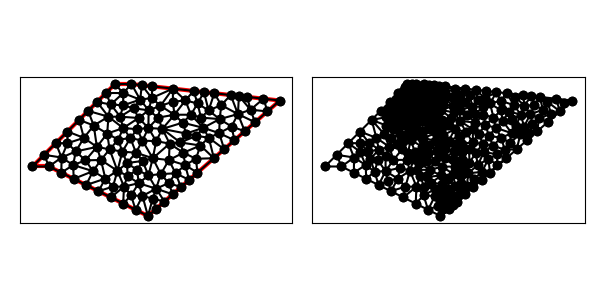

The table this chart was drawn from, first rows:
9.000000000000000000e+00, 1.000000000000000000e+01, 4.000000000000000000e+00, 5.000000000000000000e+00, 5.000000000000000000e+00, 5.000000000000000000e+00, 1.100000000000000000e+01, 2.000000000000000000e+00, 1.900000000000000000e+01, 9.000000000000000000e+00, 1.000000000000000000e+01, 1.000000000000000000e+01, 1.251223253065276353e+01, 9.720863052149692152e+00, 1.176050355027507521e+01, 8.677609659681788656e+00, 1.251416133140558351e+01, 8.927012783537712437e+00, 1.226229913744447408e+01, 9.108495165123065007e+00, 0.000000000000000000e+00, 1.741140841090750568e-01
9.000000000000000000e+00, 1.000000000000000000e+01, 4.000000000000000000e+00, 5.000000000000000000e+00, 5.000000000000000000e+00, 5.000000000000000000e+00, 1.100000000000000000e+01, 2.000000000000000000e+00, 1.900000000000000000e+01, 9.000000000000000000e+00, 1.000000000000000000e+01, 1.000000000000000000e+01, 9.500000000000000000e+00, 7.328427124746189847e+00, 9.937459987103517633e+00, 6.724961804653575292e+00, 1.035118590062767474e+01, 7.265224825404062337e+00, 9.929548629243731384e+00, 7.106204584934609159e+00, 0.000000000000000000e+00, 1.656148097597421598e-01
9.000000000000000000e+00, 1.000000000000000000e+01, 4.000000000000000000e+00, 5.000000000000000000e+00, 5.000000000000000000e+00, 5.000000000000000000e+00, 1.100000000000000000e+01, 2.000000000000000000e+00, 1.900000000000000000e+01, 9.000000000000000000e+00, 1.000000000000000000e+01, 1.000000000000000000e+01, 9.319871533369399330e+00, 8.019714801775222668e+00, 8.605501239402126856e+00, 8.019714801775222668e+00, 9.500000000000000000e+00, 7.328427124746189847e+00, 9.141790924257174211e+00, 7.789285576098879282e+00, 0.000000000000000000e+00, 1.236804056494364562e-01
9.000000000000000000e+00, 1.000000000000000000e+01, 4.000000000000000000e+00, 5.000000000000000000e+00, 5.000000000000000000e+00, 5.000000000000000000e+00, 1.100000000000000000e+01, 2.000000000000000000e+00, 1.900000000000000000e+01, 9.000000000000000000e+00, 1.000000000000000000e+01, 1.000000000000000000e+01, 5.750000000000000000e+00, 4.625000000000000000e+00, 6.465756634396563562e+00, 5.088096359849766159e+00, 5.762044610079987805e+00, 5.544569254240599321e+00, 5.992600414825517419e+00, 5.085888538030121531e+00, 1.000000000000000000e+00, 5.000000000000000000e-01
9.000000000000000000e+00, 1.000000000000000000e+01, 4.000000000000000000e+00, 5.000000000000000000e+00, 5.000000000000000000e+00, 5.000000000000000000e+00, 1.100000000000000000e+01, 2.000000000000000000e+00, 1.900000000000000000e+01, 9.000000000000000000e+00, 1.000000000000000000e+01, 1.000000000000000000e+01, 1.000000000000000000e+01, 1.000000000000000000e+01, 9.500000000000000000e+00, 9.452475824647288860e+00, 1.053055901376196246e+01, 9.052723692926369026e+00, 1.001018633792065415e+01, 9.501733172524552629e+00, 0.000000000000000000e+00, 4.006095487596861987e-02
9.000000000000000000e+00, 1.000000000000000000e+01, 4.000000000000000000e+00, 5.000000000000000000e+00, 5.000000000000000000e+00, 5.000000000000000000e+00, 1.100000000000000000e+01, 2.000000000000000000e+00, 1.900000000000000000e+01, 9.000000000000000000e+00, 1.000000000000000000e+01, 1.000000000000000000e+01, 9.500000000000000000e+00, 9.452475824647288860e+00, 1.000000000000000000e+01, 1.000000000000000000e+01, 9.000000000000000000e+00, 1.000000000000000000e+01, 9.500000000000000000e+00, 9.817491941549095102e+00, 1.000000000000000000e+00, 4.006095487596861987e-02
9.000000000000000000e+00, 1.000000000000000000e+01, 4.000000000000000000e+00, 5.000000000000000000e+00, 5.000000000000000000e+00, 5.000000000000000000e+00, 1.100000000000000000e+01, 2.000000000000000000e+00, 1.900000000000000000e+01, 9.000000000000000000e+00, 1.000000000000000000e+01, 1.000000000000000000e+01, 4.707106781186547906e+00, 5.707106781186547906e+00, 4.000000000000000000e+00, 5.000000000000000000e+00, 5.000000000000000000e+00, 5.000000000000000000e+00, 4.569035593728849598e+00, 5.235702260395515673e+00, 1.000000000000000000e+00, 5.000000000000000000e-01
9.000000000000000000e+00, 1.000000000000000000e+01, 4.000000000000000000e+00, 5.000000000000000000e+00, 5.000000000000000000e+00, 5.000000000000000000e+00, 1.100000000000000000e+01, 2.000000000000000000e+00, 1.900000000000000000e+01, 9.000000000000000000e+00, 1.000000000000000000e+01, 1.000000000000000000e+01, 8.878424756521583916e+00, 3.781260873616750118e+00, 9.152494341517746435e+00, 4.736242010994933693e+00, 8.417698839038756375e+00, 4.265928678703342136e+00, 8.816205979026028317e+00, 4.261143854438341982e+00, 0.000000000000000000e+00, 5.000000000000000000e-01
9.000000000000000000e+00, 1.000000000000000000e+01, 4.000000000000000000e+00, 5.000000000000000000e+00, 5.000000000000000000e+00, 5.000000000000000000e+00, 1.100000000000000000e+01, 2.000000000000000000e+00, 1.900000000000000000e+01, 9.000000000000000000e+00, 1.000000000000000000e+01, 1.000000000000000000e+01, 8.605501239402126856e+00, 8.019714801775222668e+00, 9.319871533369399330e+00, 8.019714801775222668e+00, 8.747221028063691506e+00, 8.760701780529348781e+00, 8.890864600278405305e+00, 8.266710461359931372e+00, 0.000000000000000000e+00, 9.459684081709975045e-02
9.000000000000000000e+00, 1.000000000000000000e+01, 4.000000000000000000e+00, 5.000000000000000000e+00, 5.000000000000000000e+00, 5.000000000000000000e+00, 1.100000000000000000e+01, 2.000000000000000000e+00, 1.900000000000000000e+01, 9.000000000000000000e+00, 1.000000000000000000e+01, 1.000000000000000000e+01, 5.762044610079987805e+00, 5.544569254240599321e+00, 4.707106781186547906e+00, 5.707106781186547906e+00, 5.000000000000000000e+00, 5.000000000000000000e+00, 5.156383797088845533e+00, 5.417225345142381521e+00, 1.000000000000000000e+00, 5.000000000000000000e-01
9.000000000000000000e+00, 1.000000000000000000e+01, 4.000000000000000000e+00, 5.000000000000000000e+00, 5.000000000000000000e+00, 5.000000000000000000e+00, 1.100000000000000000e+01, 2.000000000000000000e+00, 1.900000000000000000e+01, 9.000000000000000000e+00, 1.000000000000000000e+01, 1.000000000000000000e+01, 7.671302712937633217e+00, 4.717605425875265546e+00, 6.465756634396563562e+00, 5.088096359849766159e+00, 6.500000000000000000e+00, 4.250000000000000000e+00, 6.879019782444732556e+00, 4.685233928575009976e+00, 1.000000000000000000e+00, 3.428917434641402529e-01
9.000000000000000000e+00, 1.000000000000000000e+01, 4.000000000000000000e+00, 5.000000000000000000e+00, 5.000000000000000000e+00, 5.000000000000000000e+00, 1.100000000000000000e+01, 2.000000000000000000e+00, 1.900000000000000000e+01, 9.000000000000000000e+00, 1.000000000000000000e+01, 1.000000000000000000e+01, 1.053055901376196246e+01, 9.052723692926369026e+00, 9.500000000000000000e+00, 9.452475824647288860e+00, 9.500000000000000000e+00, 8.711002478804253712e+00, 9.843519671253988079e+00, 9.072067332125969941e+00, 0.000000000000000000e+00, 4.006095487596861987e-02
9.000000000000000000e+00, 1.000000000000000000e+01, 4.000000000000000000e+00, 5.000000000000000000e+00, 5.000000000000000000e+00, 5.000000000000000000e+00, 1.100000000000000000e+01, 2.000000000000000000e+00, 1.900000000000000000e+01, 9.000000000000000000e+00, 1.000000000000000000e+01, 1.000000000000000000e+01, 7.914213562373095812e+00, 8.914213562373095812e+00, 8.605501239402126856e+00, 8.019714801775222668e+00, 8.747221028063691506e+00, 8.760701780529348781e+00, 8.422311943279638058e+00, 8.564876714892555754e+00, 1.000000000000000000e+00, 9.459684081709975045e-02
9.000000000000000000e+00, 1.000000000000000000e+01, 4.000000000000000000e+00, 5.000000000000000000e+00, 5.000000000000000000e+00, 5.000000000000000000e+00, 1.100000000000000000e+01, 2.000000000000000000e+00, 1.900000000000000000e+01, 9.000000000000000000e+00, 1.000000000000000000e+01, 1.000000000000000000e+01, 6.828427124746189847e+00, 7.828427124746189847e+00, 7.714501750823278492e+00, 7.485245717482554184e+00, 7.371320343559641941e+00, 8.371320343559641941e+00, 7.304749739709703427e+00, 7.894997728596128361e+00, 1.000000000000000000e+00, 5.000000000000000000e-01
9.000000000000000000e+00, 1.000000000000000000e+01, 4.000000000000000000e+00, 5.000000000000000000e+00, 5.000000000000000000e+00, 5.000000000000000000e+00, 1.100000000000000000e+01, 2.000000000000000000e+00, 1.900000000000000000e+01, 9.000000000000000000e+00, 1.000000000000000000e+01, 1.000000000000000000e+01, 8.747221028063691506e+00, 8.760701780529348781e+00, 9.500000000000000000e+00, 9.452475824647288860e+00, 8.457106781186547906e+00, 9.457106781186547906e+00, 8.901442603083411953e+00, 9.223428128787729108e+00, 1.000000000000000000e+00, 4.006095487596861987e-02
9.000000000000000000e+00, 1.000000000000000000e+01, 4.000000000000000000e+00, 5.000000000000000000e+00, 5.000000000000000000e+00, 5.000000000000000000e+00, 1.100000000000000000e+01, 2.000000000000000000e+00, 1.900000000000000000e+01, 9.000000000000000000e+00, 1.000000000000000000e+01, 1.000000000000000000e+01, 9.500000000000000000e+00, 9.452475824647288860e+00, 9.000000000000000000e+00, 1.000000000000000000e+01, 8.457106781186547906e+00, 9.457106781186547906e+00, 8.985702260395514784e+00, 9.636527535277943812e+00, 1.000000000000000000e+00, 4.006095487596861987e-02
9.000000000000000000e+00, 1.000000000000000000e+01, 4.000000000000000000e+00, 5.000000000000000000e+00, 5.000000000000000000e+00, 5.000000000000000000e+00, 1.100000000000000000e+01, 2.000000000000000000e+00, 1.900000000000000000e+01, 9.000000000000000000e+00, 1.000000000000000000e+01, 1.000000000000000000e+01, 7.714501750823278492e+00, 7.485245717482554184e+00, 7.903892623852534882e+00, 6.187494408321907891e+00, 8.530316587009561857e+00, 6.998062102890017400e+00, 8.049570320561791448e+00, 6.890267409564827084e+00, 0.000000000000000000e+00, 1.716857692601385654e-01
9.000000000000000000e+00, 1.000000000000000000e+01, 4.000000000000000000e+00, 5.000000000000000000e+00, 5.000000000000000000e+00, 5.000000000000000000e+00, 1.100000000000000000e+01, 2.000000000000000000e+00, 1.900000000000000000e+01, 9.000000000000000000e+00, 1.000000000000000000e+01, 1.000000000000000000e+01, 9.319871533369399330e+00, 8.019714801775222668e+00, 9.500000000000000000e+00, 7.328427124746189847e+00, 1.043331045883570241e+01, 7.940731168861305811e+00, 9.751060664068367245e+00, 7.762957698460906109e+00, 0.000000000000000000e+00, 1.236804056494364562e-01
9.000000000000000000e+00, 1.000000000000000000e+01, 4.000000000000000000e+00, 5.000000000000000000e+00, 5.000000000000000000e+00, 5.000000000000000000e+00, 1.100000000000000000e+01, 2.000000000000000000e+00, 1.900000000000000000e+01, 9.000000000000000000e+00, 1.000000000000000000e+01, 1.000000000000000000e+01, 8.747221028063691506e+00, 8.760701780529348781e+00, 9.319871533369399330e+00, 8.019714801775222668e+00, 9.500000000000000000e+00, 8.711002478804253712e+00, 9.189030853811031463e+00, 8.497139687036275646e+00, 0.000000000000000000e+00, 7.170574851494615487e-02
9.000000000000000000e+00, 1.000000000000000000e+01, 4.000000000000000000e+00, 5.000000000000000000e+00, 5.000000000000000000e+00, 5.000000000000000000e+00, 1.100000000000000000e+01, 2.000000000000000000e+00, 1.900000000000000000e+01, 9.000000000000000000e+00, 1.000000000000000000e+01, 1.000000000000000000e+01, 9.500000000000000000e+00, 9.452475824647288860e+00, 8.747221028063691506e+00, 8.760701780529348781e+00, 9.500000000000000000e+00, 8.711002478804253712e+00, 9.249073676021231094e+00, 8.974726694660297710e+00, 0.000000000000000000e+00, 4.006095487596861987e-02
9.000000000000000000e+00, 1.000000000000000000e+01, 4.000000000000000000e+00, 5.000000000000000000e+00, 5.000000000000000000e+00, 5.000000000000000000e+00, 1.100000000000000000e+01, 2.000000000000000000e+00, 1.900000000000000000e+01, 9.000000000000000000e+00, 1.000000000000000000e+01, 1.000000000000000000e+01, 7.914213562373095812e+00, 8.914213562373095812e+00, 8.747221028063691506e+00, 8.760701780529348781e+00, 8.457106781186547906e+00, 9.457106781186547906e+00, 8.372847123874445074e+00, 9.044007374696329649e+00, 1.000000000000000000e+00, 9.459684081709975045e-02
9.000000000000000000e+00, 1.000000000000000000e+01, 4.000000000000000000e+00, 5.000000000000000000e+00, 5.000000000000000000e+00, 5.000000000000000000e+00, 1.100000000000000000e+01, 2.000000000000000000e+00, 1.900000000000000000e+01, 9.000000000000000000e+00, 1.000000000000000000e+01, 1.000000000000000000e+01, 6.122674864466908673e+00, 6.412859041465828192e+00, 6.121320343559641941e+00, 7.121320343559641941e+00, 5.414213562373094923e+00, 6.414213562373094923e+00, 5.886069590133215179e+00, 6.649464315799522574e+00, 1.000000000000000000e+00, 4.486024245490202733e-01
9.000000000000000000e+00, 1.000000000000000000e+01, 4.000000000000000000e+00, 5.000000000000000000e+00, 5.000000000000000000e+00, 5.000000000000000000e+00, 1.100000000000000000e+01, 2.000000000000000000e+00, 1.900000000000000000e+01, 9.000000000000000000e+00, 1.000000000000000000e+01, 1.000000000000000000e+01, 8.605501239402126856e+00, 8.019714801775222668e+00, 7.914213562373095812e+00, 8.914213562373095812e+00, 7.371320343559641941e+00, 8.371320343559641941e+00, 7.963678381778287907e+00, 8.435082902569320140e+00, 1.000000000000000000e+00, 2.082744864302399357e-01
9.000000000000000000e+00, 1.000000000000000000e+01, 4.000000000000000000e+00, 5.000000000000000000e+00, 5.000000000000000000e+00, 5.000000000000000000e+00, 1.100000000000000000e+01, 2.000000000000000000e+00, 1.900000000000000000e+01, 9.000000000000000000e+00, 1.000000000000000000e+01, 1.000000000000000000e+01, 9.500000000000000000e+00, 7.328427124746189847e+00, 8.605501239402126856e+00, 8.019714801775222668e+00, 8.530316587009561857e+00, 6.998062102890017400e+00, 8.878605942137228979e+00, 7.448734676470476934e+00, 0.000000000000000000e+00, 1.656148097597421598e-01
9.000000000000000000e+00, 1.000000000000000000e+01, 4.000000000000000000e+00, 5.000000000000000000e+00, 5.000000000000000000e+00, 5.000000000000000000e+00, 1.100000000000000000e+01, 2.000000000000000000e+00, 1.900000000000000000e+01, 9.000000000000000000e+00, 1.000000000000000000e+01, 1.000000000000000000e+01, 8.674540311142454385e+00, 6.039889448920886750e+00, 9.152494341517746435e+00, 4.736242010994933693e+00, 9.446246179633128293e+00, 5.897920668894666818e+00, 9.091093610764444222e+00, 5.558017376270162124e+00, 0.000000000000000000e+00, 1.991781910235649322e-01
9.000000000000000000e+00, 1.000000000000000000e+01, 4.000000000000000000e+00, 5.000000000000000000e+00, 5.000000000000000000e+00, 5.000000000000000000e+00, 1.100000000000000000e+01, 2.000000000000000000e+00, 1.900000000000000000e+01, 9.000000000000000000e+00, 1.000000000000000000e+01, 1.000000000000000000e+01, 8.605501239402126856e+00, 8.019714801775222668e+00, 7.371320343559641941e+00, 8.371320343559641941e+00, 7.714501750823278492e+00, 7.485245717482554184e+00, 7.897107777928348504e+00, 7.958760287605805672e+00, 1.000000000000000000e+00, 2.082744864302399357e-01
9.000000000000000000e+00, 1.000000000000000000e+01, 4.000000000000000000e+00, 5.000000000000000000e+00, 5.000000000000000000e+00, 5.000000000000000000e+00, 1.100000000000000000e+01, 2.000000000000000000e+00, 1.900000000000000000e+01, 9.000000000000000000e+00, 1.000000000000000000e+01, 1.000000000000000000e+01, 8.674540311142454385e+00, 6.039889448920886750e+00, 9.446246179633128293e+00, 5.897920668894666818e+00, 9.199055253674631061e+00, 6.623472482452145371e+00, 9.106613914816739097e+00, 6.187094200089233276e+00, 0.000000000000000000e+00, 1.991781910235649322e-01
9.000000000000000000e+00, 1.000000000000000000e+01, 4.000000000000000000e+00, 5.000000000000000000e+00, 5.000000000000000000e+00, 5.000000000000000000e+00, 1.100000000000000000e+01, 2.000000000000000000e+00, 1.900000000000000000e+01, 9.000000000000000000e+00, 1.000000000000000000e+01, 1.000000000000000000e+01, 6.828427124746189847e+00, 7.828427124746189847e+00, 6.121320343559641941e+00, 7.121320343559641941e+00, 7.116191450204917501e+00, 6.735234382557751864e+00, 6.688646306170249467e+00, 7.228327283621194255e+00, 1.000000000000000000e+00, 5.000000000000000000e-01
9.000000000000000000e+00, 1.000000000000000000e+01, 4.000000000000000000e+00, 5.000000000000000000e+00, 5.000000000000000000e+00, 5.000000000000000000e+00, 1.100000000000000000e+01, 2.000000000000000000e+00, 1.900000000000000000e+01, 9.000000000000000000e+00, 1.000000000000000000e+01, 1.000000000000000000e+01, 8.605501239402126856e+00, 8.019714801775222668e+00, 7.714501750823278492e+00, 7.485245717482554184e+00, 8.530316587009561857e+00, 6.998062102890017400e+00, 8.283439859078322698e+00, 7.501007540715932009e+00, 0.000000000000000000e+00, 1.716857692601385654e-01
9.000000000000000000e+00, 1.000000000000000000e+01, 4.000000000000000000e+00, 5.000000000000000000e+00, 5.000000000000000000e+00, 5.000000000000000000e+00, 1.100000000000000000e+01, 2.000000000000000000e+00, 1.900000000000000000e+01, 9.000000000000000000e+00, 1.000000000000000000e+01, 1.000000000000000000e+01, 6.623633570994377884e+00, 5.911900334938358981e+00, 6.122674864466908673e+00, 6.412859041465828192e+00, 5.762044610079987805e+00, 5.544569254240599321e+00, 6.169451015180425379e+00, 5.956442876881595794e+00, 0.000000000000000000e+00, 2.677345969070537568e-01
9.000000000000000000e+00, 1.000000000000000000e+01, 4.000000000000000000e+00, 5.000000000000000000e+00, 5.000000000000000000e+00, 5.000000000000000000e+00, 1.100000000000000000e+01, 2.000000000000000000e+00, 1.900000000000000000e+01, 9.000000000000000000e+00, 1.000000000000000000e+01, 1.000000000000000000e+01, 6.623633570994377884e+00, 5.911900334938358981e+00, 7.903892623852534882e+00, 6.187494408321907891e+00, 7.116191450204917501e+00, 6.735234382557751864e+00, 7.214572548350609793e+00, 6.278209708606006245e+00, 0.000000000000000000e+00, 2.677345969070537568e-01
9.000000000000000000e+00, 1.000000000000000000e+01, 4.000000000000000000e+00, 5.000000000000000000e+00, 5.000000000000000000e+00, 5.000000000000000000e+00, 1.100000000000000000e+01, 2.000000000000000000e+00, 1.900000000000000000e+01, 9.000000000000000000e+00, 1.000000000000000000e+01, 1.000000000000000000e+01, 7.714501750823278492e+00, 7.485245717482554184e+00, 7.116191450204917501e+00, 6.735234382557751864e+00, 7.903892623852534882e+00, 6.187494408321907891e+00, 7.578195274960243921e+00, 6.802658169454070425e+00, 0.000000000000000000e+00, 5.000000000000000000e-01
9.000000000000000000e+00, 1.000000000000000000e+01, 4.000000000000000000e+00, 5.000000000000000000e+00, 5.000000000000000000e+00, 5.000000000000000000e+00, 1.100000000000000000e+01, 2.000000000000000000e+00, 1.900000000000000000e+01, 9.000000000000000000e+00, 1.000000000000000000e+01, 1.000000000000000000e+01, 6.465756634396563562e+00, 5.088096359849766159e+00, 7.671302712937633217e+00, 4.717605425875265546e+00, 7.212703027807676470e+00, 5.371978760175591283e+00, 7.116587458380625009e+00, 5.059226848633540108e+00, 0.000000000000000000e+00, 3.428917434641402529e-01
9.000000000000000000e+00, 1.000000000000000000e+01, 4.000000000000000000e+00, 5.000000000000000000e+00, 5.000000000000000000e+00, 5.000000000000000000e+00, 1.100000000000000000e+01, 2.000000000000000000e+00, 1.900000000000000000e+01, 9.000000000000000000e+00, 1.000000000000000000e+01, 1.000000000000000000e+01, 5.762044610079987805e+00, 5.544569254240599321e+00, 6.122674864466908673e+00, 6.412859041465828192e+00, 5.414213562373094923e+00, 6.414213562373094923e+00, 5.766311012306663208e+00, 6.123880619359841404e+00, 1.000000000000000000e+00, 4.486024245490202733e-01
9.000000000000000000e+00, 1.000000000000000000e+01, 4.000000000000000000e+00, 5.000000000000000000e+00, 5.000000000000000000e+00, 5.000000000000000000e+00, 1.100000000000000000e+01, 2.000000000000000000e+00, 1.900000000000000000e+01, 9.000000000000000000e+00, 1.000000000000000000e+01, 1.000000000000000000e+01, 7.116191450204917501e+00, 6.735234382557751864e+00, 6.122674864466908673e+00, 6.412859041465828192e+00, 6.623633570994377884e+00, 5.911900334938358981e+00, 6.620833295222067427e+00, 6.353331252987312716e+00, 0.000000000000000000e+00, 2.677345969070537568e-01
9.000000000000000000e+00, 1.000000000000000000e+01, 4.000000000000000000e+00, 5.000000000000000000e+00, 5.000000000000000000e+00, 5.000000000000000000e+00, 1.100000000000000000e+01, 2.000000000000000000e+00, 1.900000000000000000e+01, 9.000000000000000000e+00, 1.000000000000000000e+01, 1.000000000000000000e+01, 6.828427124746189847e+00, 7.828427124746189847e+00, 7.116191450204917501e+00, 6.735234382557751864e+00, 7.714501750823278492e+00, 7.485245717482554184e+00, 7.219706775258128317e+00, 7.349635741595498928e+00, 1.000000000000000000e+00, 5.000000000000000000e-01
9.000000000000000000e+00, 1.000000000000000000e+01, 4.000000000000000000e+00, 5.000000000000000000e+00, 5.000000000000000000e+00, 5.000000000000000000e+00, 1.100000000000000000e+01, 2.000000000000000000e+00, 1.900000000000000000e+01, 9.000000000000000000e+00, 1.000000000000000000e+01, 1.000000000000000000e+01, 6.122674864466908673e+00, 6.412859041465828192e+00, 7.116191450204917501e+00, 6.735234382557751864e+00, 6.121320343559641941e+00, 7.121320343559641941e+00, 6.453395552743823593e+00, 6.756471255861074887e+00, 1.000000000000000000e+00, 4.486024245490202733e-01
9.000000000000000000e+00, 1.000000000000000000e+01, 4.000000000000000000e+00, 5.000000000000000000e+00, 5.000000000000000000e+00, 5.000000000000000000e+00, 1.100000000000000000e+01, 2.000000000000000000e+00, 1.900000000000000000e+01, 9.000000000000000000e+00, 1.000000000000000000e+01, 1.000000000000000000e+01, 4.707106781186547906e+00, 5.707106781186547906e+00, 5.762044610079987805e+00, 5.544569254240599321e+00, 5.414213562373094923e+00, 6.414213562373094923e+00, 5.294454984546543841e+00, 5.888629865933413754e+00, 1.000000000000000000e+00, 5.000000000000000000e-01
9.000000000000000000e+00, 1.000000000000000000e+01, 4.000000000000000000e+00, 5.000000000000000000e+00, 5.000000000000000000e+00, 5.000000000000000000e+00, 1.100000000000000000e+01, 2.000000000000000000e+00, 1.900000000000000000e+01, 9.000000000000000000e+00, 1.000000000000000000e+01, 1.000000000000000000e+01, 6.465756634396563562e+00, 5.088096359849766159e+00, 5.750000000000000000e+00, 4.625000000000000000e+00, 6.500000000000000000e+00, 4.250000000000000000e+00, 6.238585544798854521e+00, 4.654365453283255682e+00, 1.000000000000000000e+00, 5.000000000000000000e-01
9.000000000000000000e+00, 1.000000000000000000e+01, 4.000000000000000000e+00, 5.000000000000000000e+00, 5.000000000000000000e+00, 5.000000000000000000e+00, 1.100000000000000000e+01, 2.000000000000000000e+00, 1.900000000000000000e+01, 9.000000000000000000e+00, 1.000000000000000000e+01, 1.000000000000000000e+01, 8.000000000000000000e+00, 3.500000000000000000e+00, 8.417698839038756375e+00, 4.265928678703342136e+00, 7.250000000000000000e+00, 3.875000000000000000e+00, 7.889232946346251829e+00, 3.880309559567781008e+00, 1.000000000000000000e+00, 5.000000000000000000e-01
9.000000000000000000e+00, 1.000000000000000000e+01, 4.000000000000000000e+00, 5.000000000000000000e+00, 5.000000000000000000e+00, 5.000000000000000000e+00, 1.100000000000000000e+01, 2.000000000000000000e+00, 1.900000000000000000e+01, 9.000000000000000000e+00, 1.000000000000000000e+01, 1.000000000000000000e+01, 5.762044610079987805e+00, 5.544569254240599321e+00, 5.000000000000000000e+00, 5.000000000000000000e+00, 5.750000000000000000e+00, 4.625000000000000000e+00, 5.504014870026662898e+00, 5.056523084746866736e+00, 1.000000000000000000e+00, 5.000000000000000000e-01
9.000000000000000000e+00, 1.000000000000000000e+01, 4.000000000000000000e+00, 5.000000000000000000e+00, 5.000000000000000000e+00, 5.000000000000000000e+00, 1.100000000000000000e+01, 2.000000000000000000e+00, 1.900000000000000000e+01, 9.000000000000000000e+00, 1.000000000000000000e+01, 1.000000000000000000e+01, 6.623633570994377884e+00, 5.911900334938358981e+00, 5.762044610079987805e+00, 5.544569254240599321e+00, 6.465756634396563562e+00, 5.088096359849766159e+00, 6.283811605156976121e+00, 5.514855316342907265e+00, 0.000000000000000000e+00, 2.677345969070537568e-01
9.000000000000000000e+00, 1.000000000000000000e+01, 4.000000000000000000e+00, 5.000000000000000000e+00, 5.000000000000000000e+00, 5.000000000000000000e+00, 1.100000000000000000e+01, 2.000000000000000000e+00, 1.900000000000000000e+01, 9.000000000000000000e+00, 1.000000000000000000e+01, 1.000000000000000000e+01, 9.731992645585030743e+00, 5.207684804214178342e+00, 9.152494341517746435e+00, 4.736242010994933693e+00, 9.765234686553622367e+00, 4.430764751707455318e+00, 9.549907224552132590e+00, 4.791563855638855784e+00, 0.000000000000000000e+00, 1.843734586039399159e-01
9.000000000000000000e+00, 1.000000000000000000e+01, 4.000000000000000000e+00, 5.000000000000000000e+00, 5.000000000000000000e+00, 5.000000000000000000e+00, 1.100000000000000000e+01, 2.000000000000000000e+00, 1.900000000000000000e+01, 9.000000000000000000e+00, 1.000000000000000000e+01, 1.000000000000000000e+01, 6.465756634396563562e+00, 5.088096359849766159e+00, 7.212703027807676470e+00, 5.371978760175591283e+00, 6.623633570994377884e+00, 5.911900334938358981e+00, 6.767364411066206564e+00, 5.457325151654572437e+00, 0.000000000000000000e+00, 2.677345969070537568e-01
9.000000000000000000e+00, 1.000000000000000000e+01, 4.000000000000000000e+00, 5.000000000000000000e+00, 5.000000000000000000e+00, 5.000000000000000000e+00, 1.100000000000000000e+01, 2.000000000000000000e+00, 1.900000000000000000e+01, 9.000000000000000000e+00, 1.000000000000000000e+01, 1.000000000000000000e+01, 8.151554863598029499e+00, 5.394958648220453235e+00, 7.212703027807676470e+00, 5.371978760175591283e+00, 7.671302712937633217e+00, 4.717605425875265546e+00, 7.678520201447779137e+00, 5.161514278090436392e+00, 0.000000000000000000e+00, 3.217847872505352758e-01
9.000000000000000000e+00, 1.000000000000000000e+01, 4.000000000000000000e+00, 5.000000000000000000e+00, 5.000000000000000000e+00, 5.000000000000000000e+00, 1.100000000000000000e+01, 2.000000000000000000e+00, 1.900000000000000000e+01, 9.000000000000000000e+00, 1.000000000000000000e+01, 1.000000000000000000e+01, 7.903892623852534882e+00, 6.187494408321907891e+00, 6.623633570994377884e+00, 5.911900334938358981e+00, 7.212703027807676470e+00, 5.371978760175591283e+00, 7.246743074218197300e+00, 5.823791167811951830e+00, 0.000000000000000000e+00, 2.677345969070537568e-01
9.000000000000000000e+00, 1.000000000000000000e+01, 4.000000000000000000e+00, 5.000000000000000000e+00, 5.000000000000000000e+00, 5.000000000000000000e+00, 1.100000000000000000e+01, 2.000000000000000000e+00, 1.900000000000000000e+01, 9.000000000000000000e+00, 1.000000000000000000e+01, 1.000000000000000000e+01, 1.645846672722470672e+01, 8.177165251780685651e+00, 1.601834879597914352e+01, 9.331294578224540004e+00, 1.544751326113587631e+01, 8.721467333703834868e+00, 1.597477626144657670e+01, 8.743309054569687433e+00, 0.000000000000000000e+00, 2.884134423756508636e-01
9.000000000000000000e+00, 1.000000000000000000e+01, 4.000000000000000000e+00, 5.000000000000000000e+00, 5.000000000000000000e+00, 5.000000000000000000e+00, 1.100000000000000000e+01, 2.000000000000000000e+00, 1.900000000000000000e+01, 9.000000000000000000e+00, 1.000000000000000000e+01, 1.000000000000000000e+01, 7.671302712937633217e+00, 4.717605425875265546e+00, 6.500000000000000000e+00, 4.250000000000000000e+00, 7.250000000000000000e+00, 3.875000000000000000e+00, 7.140434237645877147e+00, 4.280868475291755182e+00, 1.000000000000000000e+00, 3.428917434641402529e-01
9.000000000000000000e+00, 1.000000000000000000e+01, 4.000000000000000000e+00, 5.000000000000000000e+00, 5.000000000000000000e+00, 5.000000000000000000e+00, 1.100000000000000000e+01, 2.000000000000000000e+00, 1.900000000000000000e+01, 9.000000000000000000e+00, 1.000000000000000000e+01, 1.000000000000000000e+01, 8.530316587009561857e+00, 6.998062102890017400e+00, 9.199055253674631061e+00, 6.623472482452145371e+00, 9.500000000000000000e+00, 7.328427124746189847e+00, 9.076457280228064306e+00, 6.983320570029451169e+00, 0.000000000000000000e+00, 1.656148097597421598e-01
9.000000000000000000e+00, 1.000000000000000000e+01, 4.000000000000000000e+00, 5.000000000000000000e+00, 5.000000000000000000e+00, 5.000000000000000000e+00, 1.100000000000000000e+01, 2.000000000000000000e+00, 1.900000000000000000e+01, 9.000000000000000000e+00, 1.000000000000000000e+01, 1.000000000000000000e+01, 1.102931862755316317e+01, 4.456611224944976968e+00, 1.034964250296621913e+01, 4.787464331875883161e+00, 1.043779306975809362e+01, 3.985951127661818472e+00, 1.060558473342582531e+01, 4.410008894827559978e+00, 0.000000000000000000e+00, 2.029238011879667125e-01
9.000000000000000000e+00, 1.000000000000000000e+01, 4.000000000000000000e+00, 5.000000000000000000e+00, 5.000000000000000000e+00, 5.000000000000000000e+00, 1.100000000000000000e+01, 2.000000000000000000e+00, 1.900000000000000000e+01, 9.000000000000000000e+00, 1.000000000000000000e+01, 1.000000000000000000e+01, 1.123287977531900772e+01, 9.151569723341086871e+00, 1.053055901376196246e+01, 9.052723692926369026e+00, 1.104187906209311265e+01, 8.408281334161115339e+00, 1.093510595039136035e+01, 8.870858250142857671e+00, 0.000000000000000000e+00, 1.228129796287726061e-01
9.000000000000000000e+00, 1.000000000000000000e+01, 4.000000000000000000e+00, 5.000000000000000000e+00, 5.000000000000000000e+00, 5.000000000000000000e+00, 1.100000000000000000e+01, 2.000000000000000000e+00, 1.900000000000000000e+01, 9.000000000000000000e+00, 1.000000000000000000e+01, 1.000000000000000000e+01, 8.530316587009561857e+00, 6.998062102890017400e+00, 8.674540311142454385e+00, 6.039889448920886750e+00, 9.199055253674631061e+00, 6.623472482452145371e+00, 8.801304050608882434e+00, 6.553808011421016211e+00, 0.000000000000000000e+00, 1.716857692601385654e-01
9.000000000000000000e+00, 1.000000000000000000e+01, 4.000000000000000000e+00, 5.000000000000000000e+00, 5.000000000000000000e+00, 5.000000000000000000e+00, 1.100000000000000000e+01, 2.000000000000000000e+00, 1.900000000000000000e+01, 9.000000000000000000e+00, 1.000000000000000000e+01, 1.000000000000000000e+01, 1.027422191694974529e+01, 5.836424074487599256e+00, 9.446246179633128293e+00, 5.897920668894666818e+00, 9.731992645585030743e+00, 5.207684804214178342e+00, 9.817486914055967517e+00, 5.647343182532147843e+00, 0.000000000000000000e+00, 1.843734586039399159e-01
9.000000000000000000e+00, 1.000000000000000000e+01, 4.000000000000000000e+00, 5.000000000000000000e+00, 5.000000000000000000e+00, 5.000000000000000000e+00, 1.100000000000000000e+01, 2.000000000000000000e+00, 1.900000000000000000e+01, 9.000000000000000000e+00, 1.000000000000000000e+01, 1.000000000000000000e+01, 8.674540311142454385e+00, 6.039889448920886750e+00, 8.530316587009561857e+00, 6.998062102890017400e+00, 7.903892623852534882e+00, 6.187494408321907891e+00, 8.369583174001517634e+00, 6.408481986710937939e+00, 0.000000000000000000e+00, 1.716857692601385654e-01
9.000000000000000000e+00, 1.000000000000000000e+01, 4.000000000000000000e+00, 5.000000000000000000e+00, 5.000000000000000000e+00, 5.000000000000000000e+00, 1.100000000000000000e+01, 2.000000000000000000e+00, 1.900000000000000000e+01, 9.000000000000000000e+00, 1.000000000000000000e+01, 1.000000000000000000e+01, 9.446246179633128293e+00, 5.897920668894666818e+00, 1.027422191694974529e+01, 5.836424074487599256e+00, 9.937459987103517633e+00, 6.724961804653575292e+00, 9.885976027895464924e+00, 6.153102182678613197e+00, 0.000000000000000000e+00, 1.930090564180184098e-01
9.000000000000000000e+00, 1.000000000000000000e+01, 4.000000000000000000e+00, 5.000000000000000000e+00, 5.000000000000000000e+00, 5.000000000000000000e+00, 1.100000000000000000e+01, 2.000000000000000000e+00, 1.900000000000000000e+01, 9.000000000000000000e+00, 1.000000000000000000e+01, 1.000000000000000000e+01, 7.903892623852534882e+00, 6.187494408321907891e+00, 8.151554863598029499e+00, 5.394958648220453235e+00, 8.674540311142454385e+00, 6.039889448920886750e+00, 8.243329266197672922e+00, 5.874114168487749588e+00, 0.000000000000000000e+00, 3.217847872505352758e-01
9.000000000000000000e+00, 1.000000000000000000e+01, 4.000000000000000000e+00, 5.000000000000000000e+00, 5.000000000000000000e+00, 5.000000000000000000e+00, 1.100000000000000000e+01, 2.000000000000000000e+00, 1.900000000000000000e+01, 9.000000000000000000e+00, 1.000000000000000000e+01, 1.000000000000000000e+01, 8.674540311142454385e+00, 6.039889448920886750e+00, 8.151554863598029499e+00, 5.394958648220453235e+00, 9.152494341517746435e+00, 4.736242010994933693e+00, 8.659529838752744624e+00, 5.390363369378758485e+00, 0.000000000000000000e+00, 3.217847872505352758e-01
9.000000000000000000e+00, 1.000000000000000000e+01, 4.000000000000000000e+00, 5.000000000000000000e+00, 5.000000000000000000e+00, 5.000000000000000000e+00, 1.100000000000000000e+01, 2.000000000000000000e+00, 1.900000000000000000e+01, 9.000000000000000000e+00, 1.000000000000000000e+01, 1.000000000000000000e+01, 7.212703027807676470e+00, 5.371978760175591283e+00, 8.151554863598029499e+00, 5.394958648220453235e+00, 7.903892623852534882e+00, 6.187494408321907891e+00, 7.756050171752747247e+00, 5.651477272239318062e+00, 0.000000000000000000e+00, 3.217847872505352758e-01
9.000000000000000000e+00, 1.000000000000000000e+01, 4.000000000000000000e+00, 5.000000000000000000e+00, 5.000000000000000000e+00, 5.000000000000000000e+00, 1.100000000000000000e+01, 2.000000000000000000e+00, 1.900000000000000000e+01, 9.000000000000000000e+00, 1.000000000000000000e+01, 1.000000000000000000e+01, 8.417698839038756375e+00, 4.265928678703342136e+00, 7.671302712937633217e+00, 4.717605425875265546e+00, 7.250000000000000000e+00, 3.875000000000000000e+00, 7.779667183992128976e+00, 4.286178034859536190e+00, 1.000000000000000000e+00, 3.428917434641402529e-01
9.000000000000000000e+00, 1.000000000000000000e+01, 4.000000000000000000e+00, 5.000000000000000000e+00, 5.000000000000000000e+00, 5.000000000000000000e+00, 1.100000000000000000e+01, 2.000000000000000000e+00, 1.900000000000000000e+01, 9.000000000000000000e+00, 1.000000000000000000e+01, 1.000000000000000000e+01, 8.417698839038756375e+00, 4.265928678703342136e+00, 8.151554863598029499e+00, 5.394958648220453235e+00, 7.671302712937633217e+00, 4.717605425875265546e+00, 8.080185471858138513e+00, 4.792830917599687268e+00, 0.000000000000000000e+00, 3.217847872505352758e-01
9.000000000000000000e+00, 1.000000000000000000e+01, 4.000000000000000000e+00, 5.000000000000000000e+00, 5.000000000000000000e+00, 5.000000000000000000e+00, 1.100000000000000000e+01, 2.000000000000000000e+00, 1.900000000000000000e+01, 9.000000000000000000e+00, 1.000000000000000000e+01, 1.000000000000000000e+01, 1.123287977531900772e+01, 9.151569723341086871e+00, 1.125611626532638176e+01, 9.860431526074846076e+00, 1.062805813266319177e+01, 9.930215763037422150e+00, 1.103901805776952649e+01, 9.647405670817784440e+00, 0.000000000000000000e+00, 9.950027665885426142e-02
... 133 more rows
